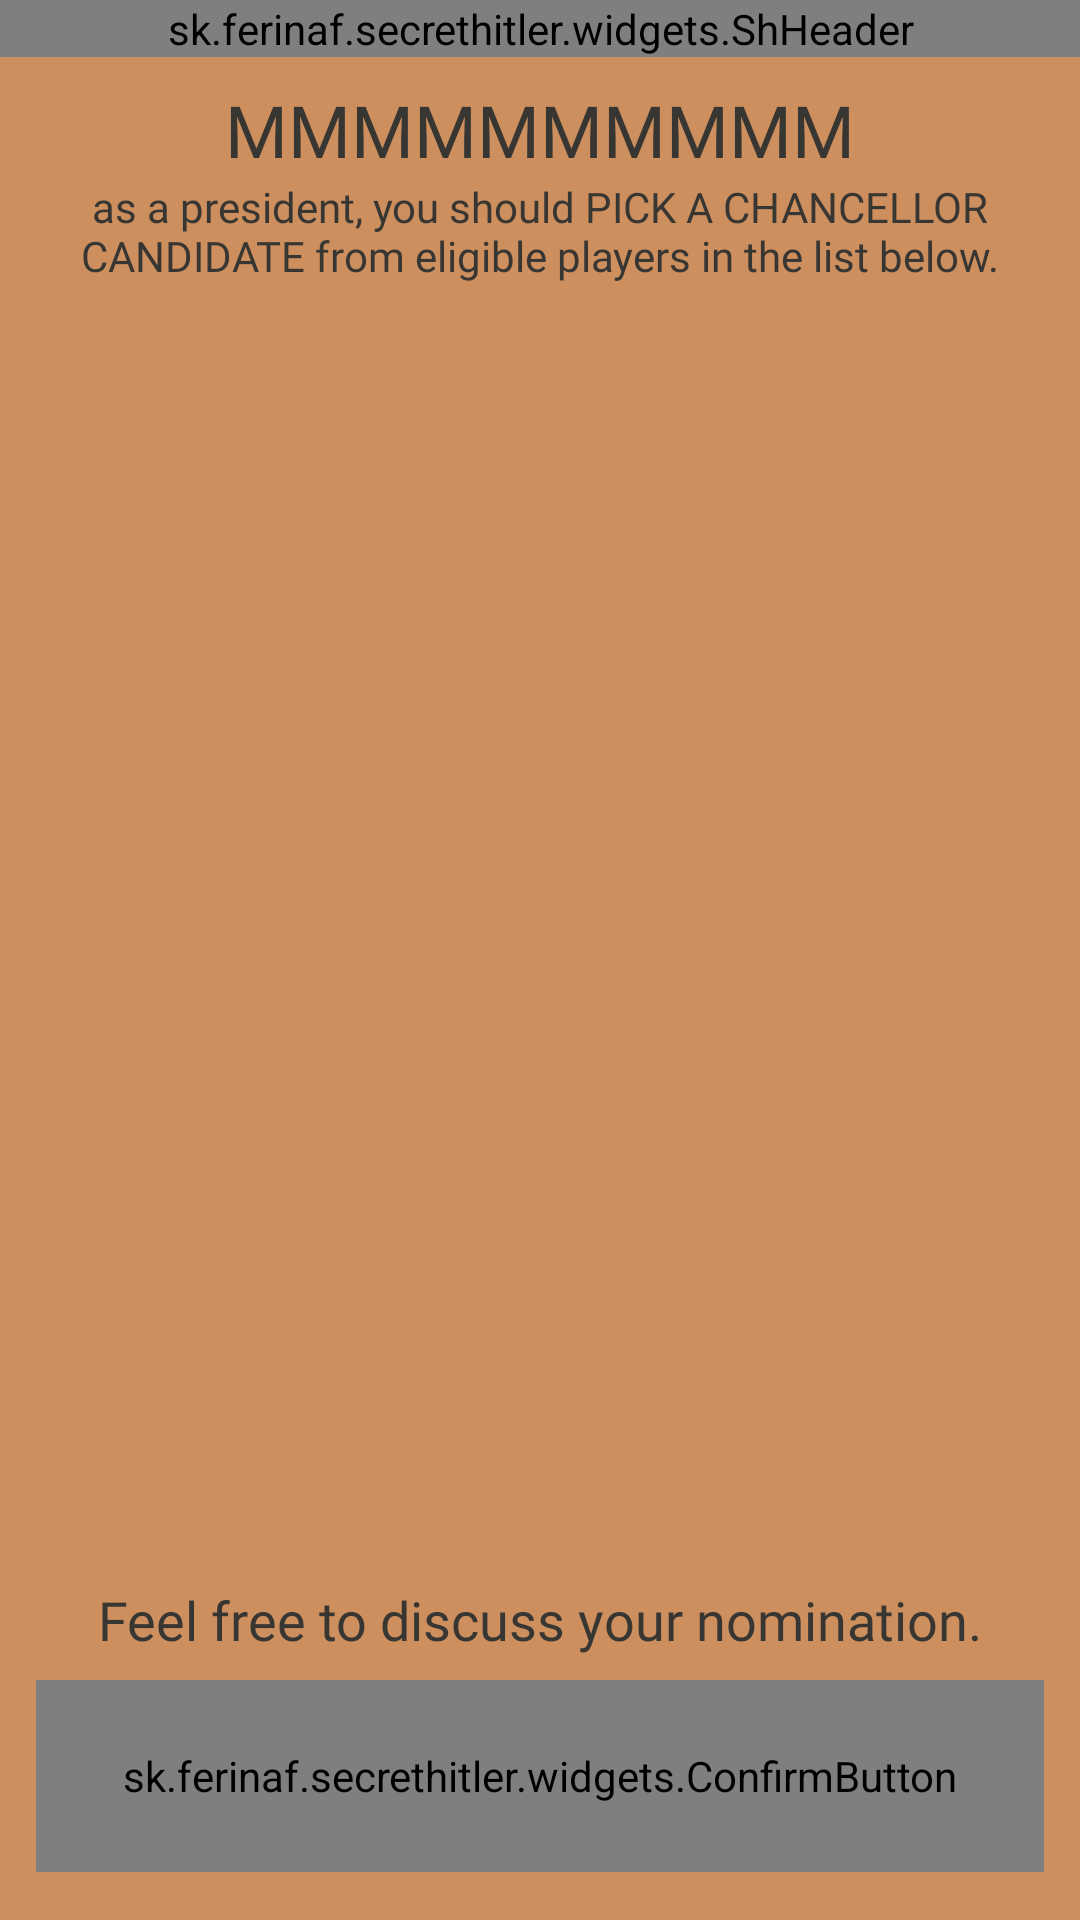

Produce the Android XML layout that renders to this screen, including the resource entries it uses.
<!-- AndroidManifest.xml: application theme AppTheme.NoActionBar -->
<!-- res/layout/fragment_nomination.xml -->
<?xml version="1.0" encoding="utf-8"?>
<androidx.constraintlayout.widget.ConstraintLayout
    xmlns:android="http://schemas.android.com/apk/res/android"
    xmlns:app="http://schemas.android.com/apk/res-auto"
    xmlns:tools="http://schemas.android.com/tools"
    android:layout_width="match_parent"
    android:layout_height="match_parent"
    android:background="@color/backgroundBlended">

    <sk.ferinaf.secrethitler.widgets.ShHeader
        android:id="@+id/nominate_header"
        android:layout_width="0dp"
        android:layout_height="wrap_content"
        app:ShHeader_color="@color/secretGray"
        app:ShHeader_text_color="@color/backgroundBlended"
        app:ShHeader_text_title="@string/nominate"
        app:ShHeader_private="false"
        app:layout_constraintEnd_toEndOf="parent"
        app:layout_constraintStart_toStartOf="parent"
        app:layout_constraintTop_toTopOf="parent" />

    <LinearLayout
        android:id="@+id/linearLayout2"
        android:layout_width="0dp"
        android:layout_height="wrap_content"
        android:layout_marginStart="16dp"
        android:layout_marginTop="8dp"
        android:layout_marginEnd="16dp"
        android:gravity="center_horizontal"
        android:orientation="vertical"
        app:layout_constraintEnd_toEndOf="parent"
        app:layout_constraintStart_toStartOf="parent"
        app:layout_constraintTop_toBottomOf="@id/nominate_header">

        <TextView
            android:id="@+id/nomination_nominator_textView"
            android:layout_width="match_parent"
            android:layout_height="wrap_content"
            android:fontFamily="@font/sh_font"
            android:textColor="@color/secretGray"
            android:text="MMMMMMMMMM"
            android:textAlignment="center"
            android:textSize="24sp"
            tools:ignore="HardcodedText" />

        <TextView
            android:id="@+id/nomination_description_TextView"
            android:layout_width="match_parent"
            android:layout_height="wrap_content"
            android:fontFamily="@font/rokkitt_bold"
            android:textColor="@color/secretGray"
            android:text="@string/pick_cancellor_candidate"
            android:textAlignment="center" />

    </LinearLayout>

    <androidx.recyclerview.widget.RecyclerView
        android:id="@+id/nominations_recyclerView"
        android:layout_width="0dp"
        android:layout_height="0dp"
        android:layout_marginTop="16dp"
        android:layout_marginBottom="8dp"
        app:layout_constraintBottom_toTopOf="@+id/nominations_feelFree_text"
        app:layout_constraintEnd_toEndOf="parent"
        app:layout_constraintStart_toStartOf="parent"
        app:layout_constraintTop_toBottomOf="@+id/linearLayout2"
        tools:listitem="@layout/item_player_cell" />

    <TextView
        android:id="@+id/nominations_feelFree_text"
        android:layout_width="wrap_content"
        android:layout_height="wrap_content"
        android:layout_marginBottom="8dp"
        android:fontFamily="@font/rokkitt_regular"
        android:text="@string/pick_candidate_hint"
        android:textSize="18sp"
        android:textColor="@color/secretGray"
        app:layout_constraintBottom_toTopOf="@id/nominations_confirmButton"
        app:layout_constraintEnd_toEndOf="parent"
        app:layout_constraintStart_toStartOf="parent" />

    <sk.ferinaf.secrethitler.widgets.ConfirmButton
        android:id="@+id/nominations_confirmButton"
        android:layout_width="0dp"
        android:layout_height="64dp"
        android:layout_marginStart="12dp"
        android:layout_marginEnd="12dp"
        android:layout_marginBottom="16dp"
        app:ConfirmButton_TextColor="@color/secretGray"
        app:cardCornerRadius="16dp"
        app:cardElevation="4dp"
        app:layout_constraintBottom_toBottomOf="parent"
        app:layout_constraintEnd_toEndOf="parent"
        app:layout_constraintStart_toStartOf="parent" />

</androidx.constraintlayout.widget.ConstraintLayout>
<!-- res/layout/item_player_cell.xml (included above) -->
<?xml version="1.0" encoding="utf-8"?>
<LinearLayout
    xmlns:android="http://schemas.android.com/apk/res/android"
    xmlns:app="http://schemas.android.com/apk/res-auto"
    xmlns:tools="http://schemas.android.com/tools"
    android:layout_width="match_parent"
    android:layout_height="48dp"
    android:orientation="horizontal">

    <androidx.cardview.widget.CardView
        android:id="@+id/item_playerCell_cardView"
        android:layout_width="match_parent"
        android:layout_height="match_parent"
        app:cardElevation="0dp"
        app:cardCornerRadius="8dp"
        app:cardBackgroundColor="@color/backgroundYellow"
        android:layout_marginStart="12dp"
        android:layout_marginTop="4dp"
        android:layout_marginEnd="12dp"
        android:layout_marginBottom="4dp">

        <LinearLayout
            android:layout_width="match_parent"
            android:layout_height="match_parent"
            android:orientation="horizontal"
            android:gravity="center_vertical"
            android:paddingStart="16dp"
            android:paddingEnd="16dp">

            <TextView
                android:id="@+id/item_player_playerName"
                android:layout_width="0dp"
                android:layout_height="wrap_content"
                android:layout_weight="1"
                android:fontFamily="@font/futura_bold"
                android:text="MMMMMMMMMM"
                android:textColor="@color/addPlayer_item"
                android:textSize="14sp"
                tools:ignore="RtlHardcoded" />

            <ImageView
                android:id="@+id/item_player_roleImage"
                android:layout_width="100dp"
                android:layout_height="match_parent"
                android:tint="@color/addPlayer_item"
                app:srcCompat="@drawable/img_chancellor"
                android:layout_marginStart="4dp"
                android:layout_marginEnd="0dp"/>

            <ImageView
                android:id="@+id/item_player_notHitler"
                android:layout_width="40dp"
                android:layout_height="32dp"
                android:tint="@color/addPlayer_item"
                app:srcCompat="@drawable/ic_finger"
                android:layout_marginStart="4dp"
                android:layout_marginEnd="0dp" />

        </LinearLayout>

    </androidx.cardview.widget.CardView>

</LinearLayout>
<!-- resources referenced by this layout -->
<resources>
  <color name="addPlayer_item">@color/secretGray</color>
  <color name="backgroundBlended">#ce8f5e</color>
  <color name="backgroundYellow">#e0a96d</color>
  <color name="secretGray">#373633</color>
  <!-- drawable ic_finger: png bitmap (drawable, 19286 bytes) -->
  <!-- drawable img_chancellor: png bitmap (drawable, 17930 bytes) -->
  <string name="nominate">NOMINATE</string>
  <string name="pick_cancellor_candidate">as a president, you should PICK A CHANCELLOR CANDIDATE from eligible players in the list below.</string>
  <string name="pick_candidate_hint">Feel free to discuss your nomination.</string>
  <style name="AppTheme.NoActionBar" parent="Theme.AppCompat.Light.DarkActionBar">
          <item name="windowActionBar">false</item>
          <item name="windowNoTitle">true</item>
          <item name="android:windowFullscreen">true</item>
          
          <item name="colorPrimary">@color/backgroundOrange</item>
          <item name="colorPrimaryDark">@color/secretGray</item>
          <item name="colorAccent">@color/secretWhite</item>
          <item name="playerListTextStyle">@style/PlayerResultStyle</item>
      </style>
  <color name="backgroundOrange">#ca714d</color>
  <color name="secretWhite">#f3e5c3</color>
  <style name="PlayerResultStyle">
          <item name="android:textColor">@color/secretGray</item>
          <item name="android:layout_width">match_parent</item>
          <item name="android:layout_height">wrap_content</item>
          <item name="android:textAlignment">center</item>
          <item name="android:textSize">18sp</item>
          <item name="android:fontFamily">@font/rokkitt_bold</item>
      </style>
</resources>
